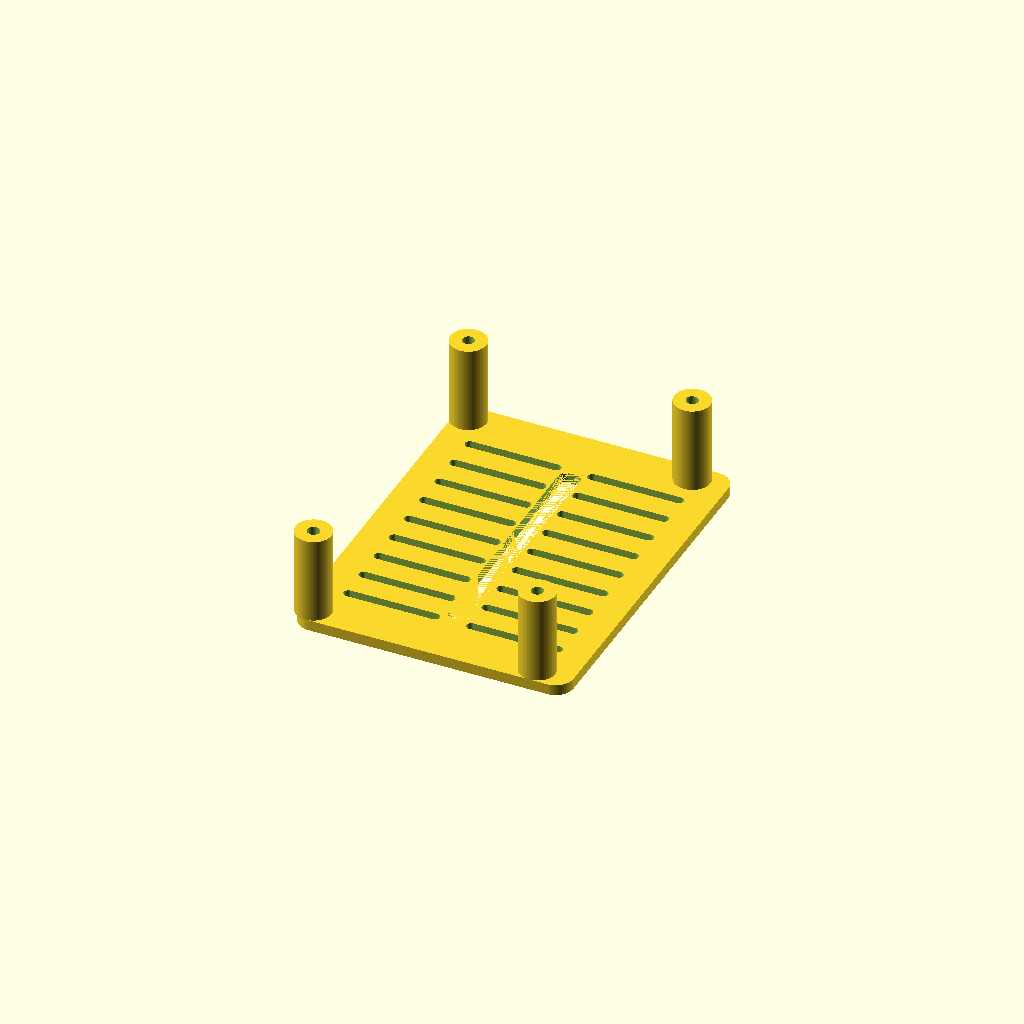
Cell 1: rendered with the file's own defaults.
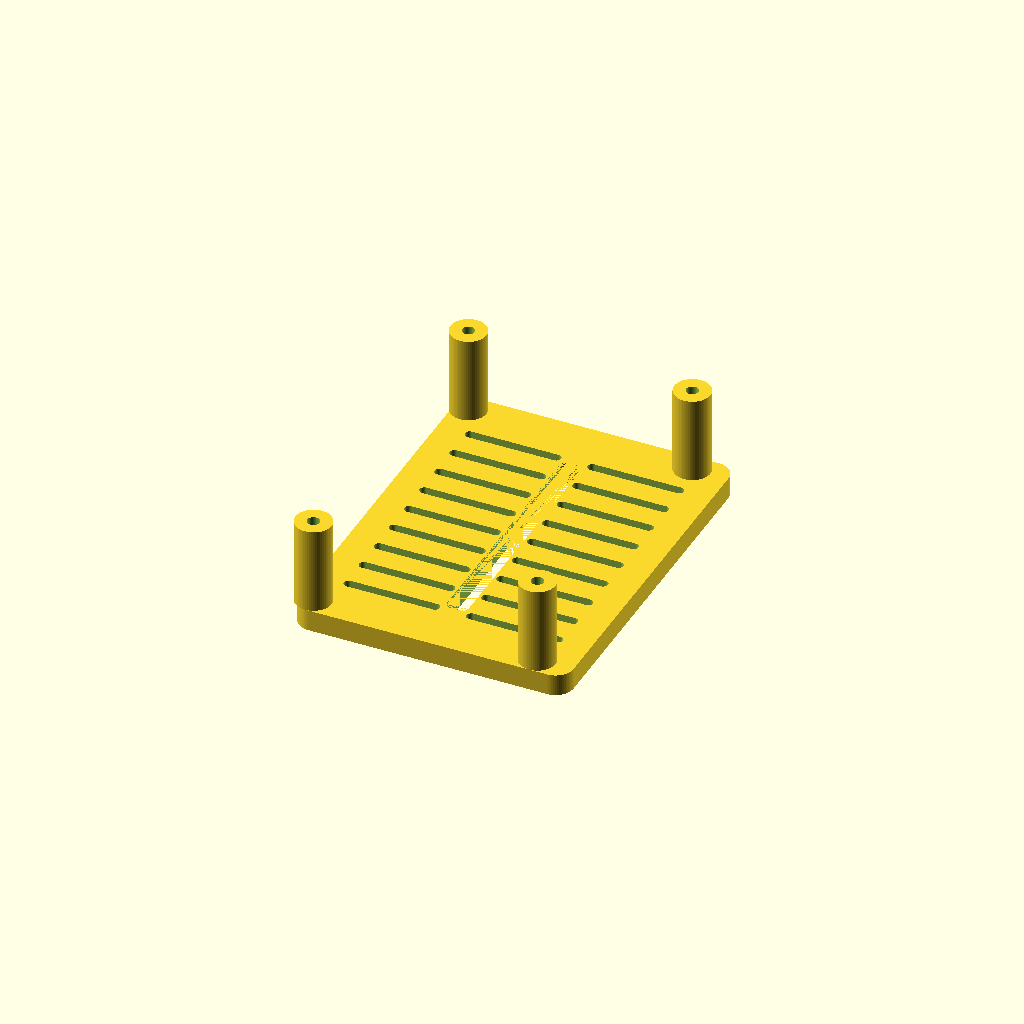
Cell 2: the same model with t = 6.
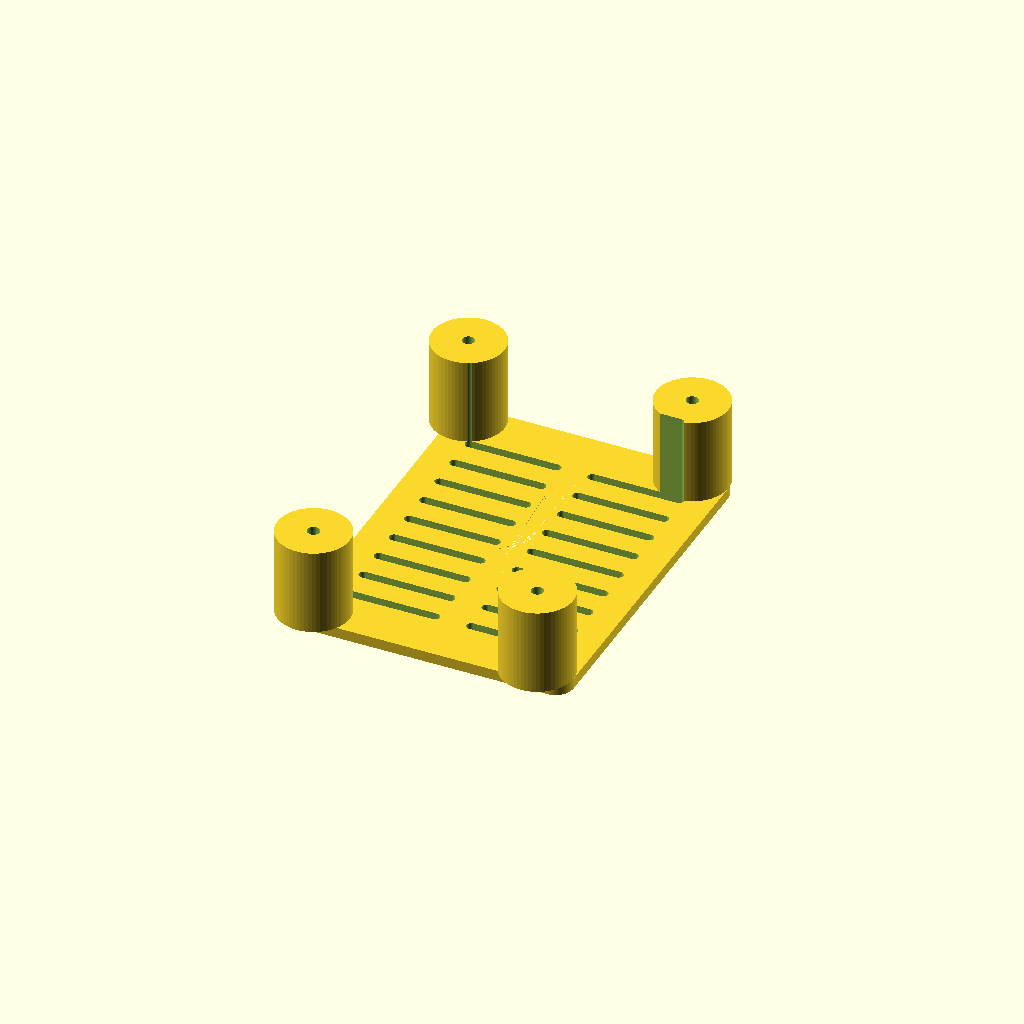
Cell 3: the same model with leg_d = 20.
All cells are drawn from one camera (rotation 55°, 0°, 25°, orthographic, colour scheme Cornfield), so only the parameter changes between them.
OpenSCAD source file hardware/scad/parts/charge_tray.scad:
// Charge tray (print 1). A slotted plate on four legs that stands over the
// battery holder. It carries the charging modules: the CN3795 charger, the
// charger relay, both INA219s and the CHG_IN and PACK+ lever connectors, so the
// short, heavy charging wires stay next to the pack. 4x M3x30 go down through
// the hollow legs into inserts in the deck, so with the rear roof tray off, the
// tray lifts out from above to get at the cells. Print plate-down: the legs grow
// upward, no supports.
include <../config.scad>
use <../lib.scad>
t = 3;
L = charge_tray_size[0]; W = charge_tray_size[1];
leg_d = 10;

module part() {
    difference() {
        union() {
            rbox([L, W, t], r=5);
            // legs hang down to the deck (the part is drawn plate-up, legs down)
            for (p=charge_tray_legs) translate([p[0], p[1], -charge_tray_z]) cylinder(d=leg_d, h=charge_tray_z+0.01);
        }
        for (p=charge_tray_legs) translate([p[0], p[1], 0]) hole(m3_clear);
        // module slots: 9 rows, two 24 mm slots each
        for (y=[-36:9:36], sx=[-1,1]) translate([sx*17, y, 0]) slot(24, module_slot_w);
        // cable slot down the middle, between the slot columns
        translate([0, 0, 0]) rbox([6, 70, 50], r=2);
    }
}
// printed upside down: plate on the bed, legs pointing up
rotate([180,0,0]) translate([0,0,-t]) part();
Customizer parameters (derived from the source; name, type, default, range or options):
t: number, default 3
leg_d: number, default 10
